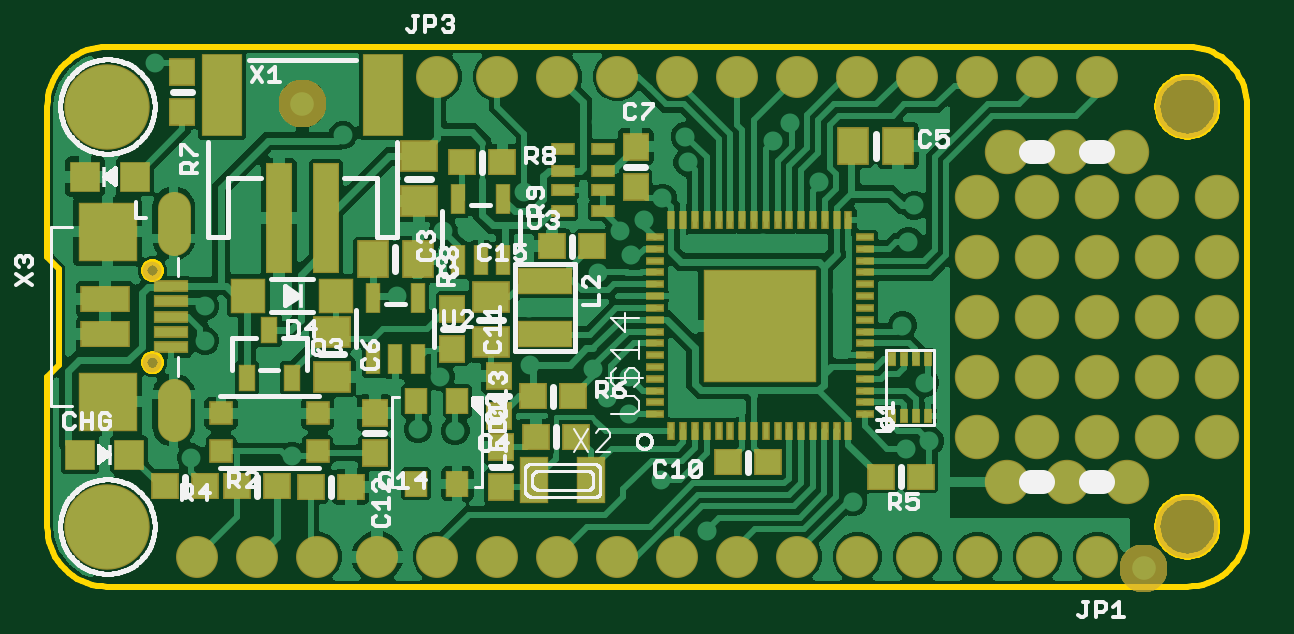
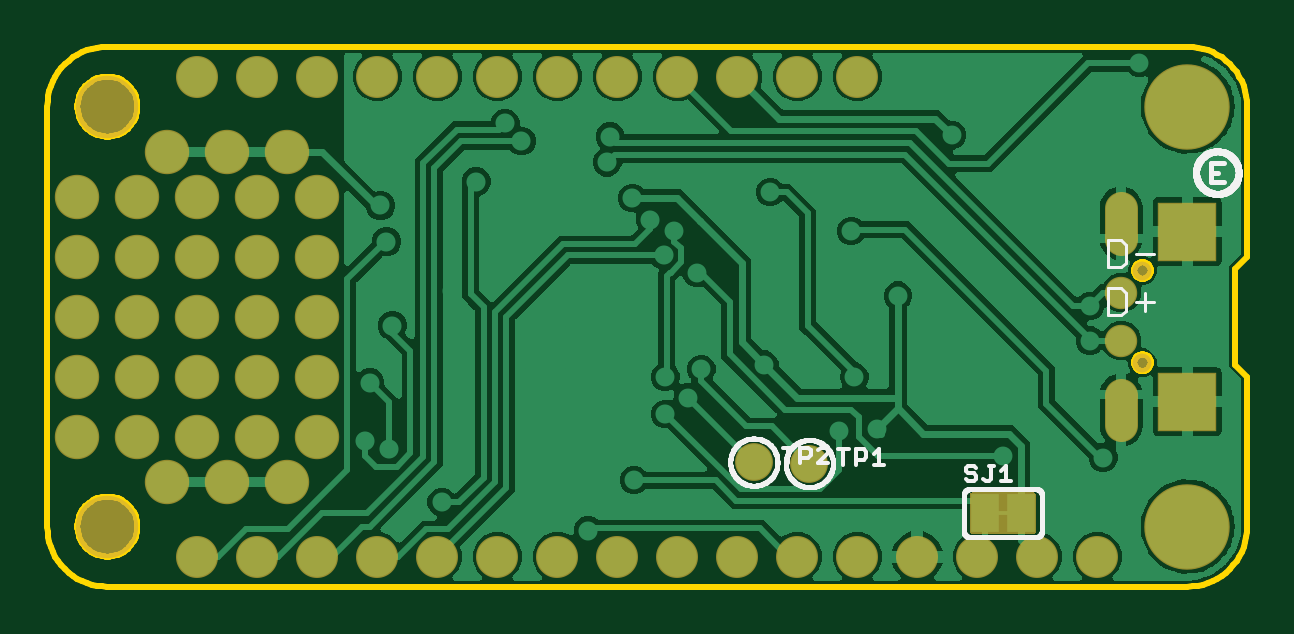
Circuit board: 8 layer files. Board 50.8 x 22.9 mm.
- bottom_copper: copper_bottom.gbr (110679 bytes)
- top_copper: copper_top.gbr (221814 bytes)
- outline: profile.gbr (8896 bytes)
- bottom_silk: silkscreen_bottom.gbr (18647 bytes)
- top_silk: silkscreen_top.gbr (42717 bytes)
- bottom_mask: soldermask_bottom.gbr (3715 bytes)
- top_mask: soldermask_top.gbr (15003 bytes)
- paste: solderpaste_top.gbr (7604 bytes)

=== bottom_copper: copper_bottom.gbr (110679 bytes, source omitted) ===
=== top_copper: copper_top.gbr (221814 bytes, source omitted) ===
=== outline: profile.gbr (8896 bytes, source omitted) ===
=== bottom_silk: silkscreen_bottom.gbr (18647 bytes, source omitted) ===
=== top_silk: silkscreen_top.gbr (42717 bytes, source omitted) ===
=== bottom_mask: soldermask_bottom.gbr ===
G04 EAGLE Gerber RS-274X export*
G75*
%MOMM*%
%FSLAX34Y34*%
%LPD*%
%INSoldermask Bottom*%
%IPPOS*%
%AMOC8*
5,1,8,0,0,1.08239X$1,22.5*%
G01*
%ADD10C,2.641600*%
%ADD11C,3.617600*%
%ADD12C,0.801600*%
%ADD13R,2.514600X2.514600*%
%ADD14C,1.409600*%
%ADD15C,1.778000*%
%ADD16C,1.601600*%
%ADD17C,1.371600*%
%ADD18C,1.879600*%

G36*
X116323Y22241D02*
X116323Y22241D01*
X116442Y22248D01*
X116480Y22261D01*
X116521Y22266D01*
X116631Y22309D01*
X116744Y22346D01*
X116779Y22368D01*
X116816Y22383D01*
X116912Y22453D01*
X117013Y22516D01*
X117041Y22546D01*
X117074Y22569D01*
X117150Y22661D01*
X117231Y22748D01*
X117251Y22783D01*
X117276Y22814D01*
X117327Y22922D01*
X117385Y23026D01*
X117395Y23066D01*
X117412Y23102D01*
X117434Y23219D01*
X117464Y23334D01*
X117468Y23395D01*
X117472Y23415D01*
X117470Y23435D01*
X117474Y23495D01*
X117474Y38735D01*
X117459Y38853D01*
X117452Y38972D01*
X117439Y39010D01*
X117434Y39051D01*
X117391Y39161D01*
X117354Y39274D01*
X117332Y39309D01*
X117317Y39346D01*
X117248Y39442D01*
X117184Y39543D01*
X117154Y39571D01*
X117131Y39604D01*
X117039Y39680D01*
X116952Y39761D01*
X116917Y39781D01*
X116886Y39806D01*
X116778Y39857D01*
X116674Y39915D01*
X116634Y39925D01*
X116598Y39942D01*
X116481Y39964D01*
X116366Y39994D01*
X116306Y39998D01*
X116286Y40002D01*
X116265Y40000D01*
X116205Y40004D01*
X90805Y40004D01*
X90687Y39989D01*
X90568Y39982D01*
X90530Y39969D01*
X90489Y39964D01*
X90379Y39921D01*
X90266Y39884D01*
X90231Y39862D01*
X90194Y39847D01*
X90098Y39778D01*
X89997Y39714D01*
X89969Y39684D01*
X89936Y39661D01*
X89861Y39569D01*
X89779Y39482D01*
X89759Y39447D01*
X89734Y39416D01*
X89683Y39308D01*
X89625Y39204D01*
X89615Y39164D01*
X89598Y39128D01*
X89576Y39011D01*
X89546Y38896D01*
X89542Y38836D01*
X89538Y38816D01*
X89539Y38809D01*
X89538Y38807D01*
X89539Y38791D01*
X89536Y38735D01*
X89536Y23495D01*
X89551Y23377D01*
X89558Y23258D01*
X89571Y23220D01*
X89576Y23179D01*
X89619Y23069D01*
X89656Y22956D01*
X89678Y22921D01*
X89693Y22884D01*
X89763Y22788D01*
X89826Y22687D01*
X89856Y22659D01*
X89879Y22626D01*
X89971Y22551D01*
X90058Y22469D01*
X90093Y22449D01*
X90124Y22424D01*
X90232Y22373D01*
X90336Y22315D01*
X90376Y22305D01*
X90412Y22288D01*
X90529Y22266D01*
X90644Y22236D01*
X90705Y22232D01*
X90725Y22228D01*
X90745Y22230D01*
X90805Y22226D01*
X116205Y22226D01*
X116323Y22241D01*
G37*
D10*
X482600Y203200D03*
X482600Y25400D03*
D11*
X25400Y203200D03*
X25400Y25400D03*
D12*
X44450Y133800D03*
X44450Y94800D03*
D13*
X25450Y78300D03*
X25450Y150300D03*
D14*
X53450Y147300D02*
X53450Y160380D01*
X53450Y81300D02*
X53450Y68220D01*
D15*
X444500Y12700D03*
X419100Y12700D03*
X393700Y12700D03*
X368300Y12700D03*
X342900Y12700D03*
X317500Y12700D03*
X292100Y12700D03*
X266700Y12700D03*
X241300Y12700D03*
X215900Y12700D03*
X190500Y12700D03*
X165100Y12700D03*
X139700Y12700D03*
X114300Y12700D03*
X88900Y12700D03*
X63500Y12700D03*
X165100Y215900D03*
X190500Y215900D03*
X215900Y215900D03*
X241300Y215900D03*
X266700Y215900D03*
X292100Y215900D03*
X317500Y215900D03*
X342900Y215900D03*
X368300Y215900D03*
X393700Y215900D03*
X419100Y215900D03*
X444500Y215900D03*
D16*
X185420Y52070D03*
X208915Y52705D03*
D17*
X53340Y104140D03*
X53340Y124460D03*
D18*
X457200Y44450D03*
X431800Y44450D03*
X406400Y44450D03*
X406400Y184150D03*
X431800Y184150D03*
X457200Y184150D03*
X419100Y139700D03*
X495300Y165100D03*
X469900Y165100D03*
X444500Y165100D03*
X419100Y165100D03*
X419100Y63500D03*
X419100Y88900D03*
X419100Y114300D03*
X444500Y114300D03*
X444500Y139700D03*
X469900Y139700D03*
X495300Y139700D03*
X495300Y114300D03*
X469900Y114300D03*
X444500Y88900D03*
X469900Y88900D03*
X495300Y88900D03*
X495300Y63500D03*
X469900Y63500D03*
X444500Y63500D03*
X393700Y165100D03*
X393700Y139700D03*
X393700Y114300D03*
X393700Y88900D03*
X393700Y63500D03*
M02*

=== top_mask: soldermask_top.gbr (15003 bytes, source omitted) ===
=== paste: solderpaste_top.gbr (7604 bytes, source omitted) ===
